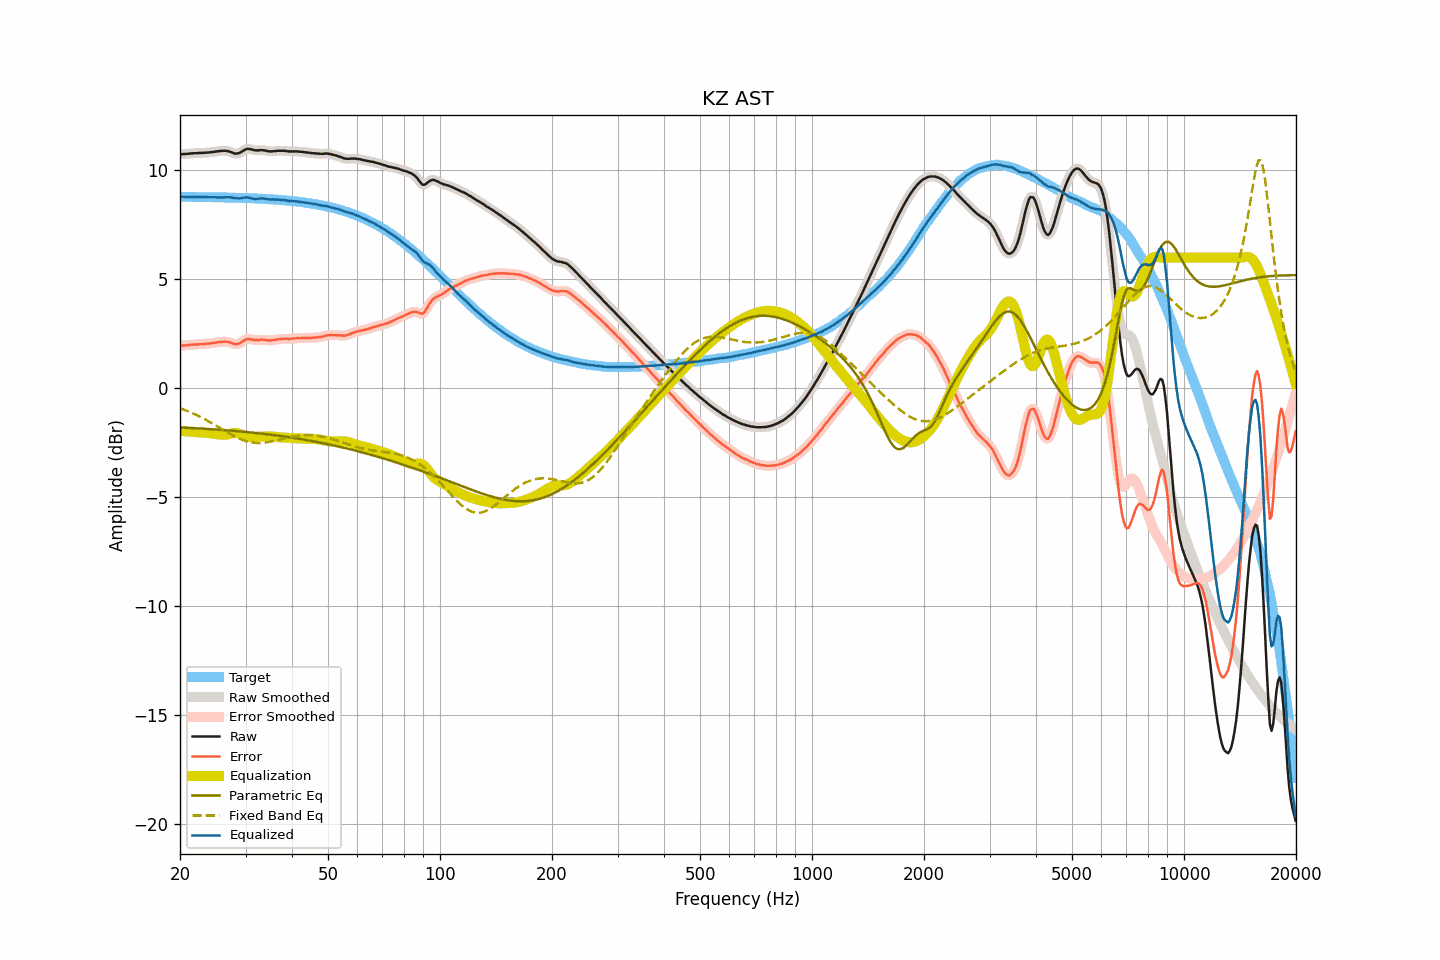

Data behind this chart, as committed beside it:
frequency, raw, smoothed, error, error_smoothed, equalization, parametric_eq, fixed_band_eq, equalized_raw, equalized_smoothed, target
20.00, 10.73, 10.73, 1.94, 1.95, -1.95, -1.80, -0.92, 8.79, 8.79, 8.79
20.20, 10.74, 10.74, 1.96, 1.95, -1.95, -1.80, -0.94, 8.79, 8.79, 8.79
20.40, 10.75, 10.75, 1.97, 1.96, -1.96, -1.81, -0.97, 8.79, 8.79, 8.79
20.61, 10.75, 10.75, 1.97, 1.97, -1.97, -1.81, -1.00, 8.78, 8.78, 8.78
20.81, 10.76, 10.76, 1.98, 1.97, -1.98, -1.81, -1.03, 8.78, 8.78, 8.78
21.02, 10.76, 10.76, 1.98, 1.98, -1.98, -1.82, -1.06, 8.78, 8.78, 8.78
21.23, 10.77, 10.77, 1.99, 1.99, -1.99, -1.82, -1.09, 8.78, 8.78, 8.78
21.44, 10.78, 10.78, 2.00, 2.00, -2.00, -1.82, -1.12, 8.79, 8.78, 8.78
21.66, 10.78, 10.79, 2.00, 2.00, -2.00, -1.83, -1.15, 8.78, 8.78, 8.78
21.87, 10.79, 10.79, 2.01, 2.01, -2.01, -1.83, -1.18, 8.78, 8.78, 8.78
22.09, 10.79, 10.79, 2.01, 2.01, -2.01, -1.84, -1.22, 8.78, 8.78, 8.78
22.31, 10.79, 10.80, 2.01, 2.02, -2.02, -1.84, -1.25, 8.78, 8.78, 8.78
22.54, 10.80, 10.80, 2.02, 2.02, -2.02, -1.84, -1.29, 8.78, 8.78, 8.78
22.76, 10.80, 10.80, 2.02, 2.02, -2.02, -1.85, -1.33, 8.78, 8.78, 8.78
22.99, 10.80, 10.80, 2.03, 2.03, -2.03, -1.85, -1.36, 8.77, 8.78, 8.78
23.22, 10.81, 10.81, 2.04, 2.03, -2.03, -1.86, -1.40, 8.78, 8.77, 8.77
23.45, 10.81, 10.81, 2.04, 2.04, -2.04, -1.86, -1.44, 8.77, 8.77, 8.77
23.69, 10.82, 10.82, 2.05, 2.05, -2.05, -1.87, -1.48, 8.77, 8.77, 8.77
23.92, 10.82, 10.82, 2.05, 2.05, -2.05, -1.87, -1.52, 8.77, 8.77, 8.77
24.16, 10.83, 10.83, 2.06, 2.06, -2.06, -1.88, -1.57, 8.77, 8.77, 8.77
24.40, 10.84, 10.84, 2.07, 2.07, -2.07, -1.88, -1.61, 8.77, 8.77, 8.77
24.65, 10.85, 10.85, 2.08, 2.08, -2.08, -1.89, -1.65, 8.77, 8.77, 8.77
24.89, 10.86, 10.86, 2.10, 2.10, -2.10, -1.89, -1.70, 8.77, 8.77, 8.77
25.14, 10.87, 10.87, 2.11, 2.11, -2.11, -1.90, -1.74, 8.76, 8.76, 8.77
25.39, 10.88, 10.88, 2.12, 2.12, -2.12, -1.90, -1.78, 8.76, 8.76, 8.76
25.65, 10.89, 10.89, 2.13, 2.13, -2.13, -1.91, -1.83, 8.76, 8.76, 8.76
25.91, 10.89, 10.90, 2.13, 2.14, -2.14, -1.91, -1.87, 8.76, 8.76, 8.76
26.16, 10.90, 10.90, 2.14, 2.14, -2.14, -1.92, -1.92, 8.76, 8.76, 8.76
26.43, 10.90, 10.90, 2.14, 2.14, -2.14, -1.92, -1.96, 8.77, 8.76, 8.76
26.69, 10.89, 10.89, 2.14, 2.14, -2.13, -1.93, -2.00, 8.77, 8.77, 8.76
26.96, 10.88, 10.88, 2.13, 2.13, -2.11, -1.93, -2.05, 8.77, 8.77, 8.75
27.23, 10.86, 10.86, 2.11, 2.11, -2.09, -1.94, -2.09, 8.77, 8.77, 8.75
27.50, 10.83, 10.83, 2.08, 2.08, -2.07, -1.95, -2.13, 8.76, 8.76, 8.75
27.77, 10.80, 10.80, 2.05, 2.05, -2.06, -1.95, -2.17, 8.74, 8.74, 8.75
28.05, 10.77, 10.78, 2.02, 2.03, -2.05, -1.96, -2.21, 8.72, 8.73, 8.75
28.33, 10.77, 10.77, 2.03, 2.03, -2.05, -1.96, -2.25, 8.72, 8.72, 8.74
28.62, 10.78, 10.78, 2.04, 2.04, -2.06, -1.97, -2.28, 8.72, 8.72, 8.74
28.90, 10.80, 10.81, 2.06, 2.07, -2.09, -1.98, -2.31, 8.72, 8.72, 8.74
29.19, 10.84, 10.84, 2.10, 2.11, -2.12, -1.98, -2.35, 8.73, 8.73, 8.74
29.48, 10.89, 10.89, 2.16, 2.15, -2.15, -1.99, -2.37, 8.74, 8.74, 8.74
29.78, 10.93, 10.93, 2.20, 2.20, -2.18, -2.00, -2.40, 8.75, 8.75, 8.73
30.08, 10.97, 10.97, 2.24, 2.24, -2.21, -2.00, -2.42, 8.76, 8.76, 8.73
30.38, 10.99, 10.98, 2.26, 2.26, -2.23, -2.01, -2.45, 8.76, 8.75, 8.73
30.68, 10.98, 10.99, 2.26, 2.26, -2.24, -2.02, -2.46, 8.74, 8.74, 8.72
30.99, 10.97, 10.97, 2.25, 2.25, -2.24, -2.03, -2.48, 8.73, 8.73, 8.72
31.30, 10.95, 10.95, 2.23, 2.23, -2.24, -2.03, -2.49, 8.71, 8.71, 8.72
31.61, 10.93, 10.93, 2.22, 2.22, -2.24, -2.04, -2.50, 8.69, 8.70, 8.72
31.93, 10.92, 10.92, 2.21, 2.21, -2.23, -2.05, -2.51, 8.69, 8.69, 8.71
32.24, 10.92, 10.92, 2.21, 2.21, -2.23, -2.06, -2.51, 8.70, 8.70, 8.71
32.57, 10.92, 10.92, 2.22, 2.22, -2.22, -2.07, -2.51, 8.70, 8.70, 8.71
32.89, 10.93, 10.93, 2.23, 2.23, -2.22, -2.07, -2.51, 8.71, 8.71, 8.70
33.22, 10.93, 10.93, 2.23, 2.23, -2.22, -2.08, -2.50, 8.71, 8.71, 8.70
33.55, 10.92, 10.92, 2.23, 2.23, -2.22, -2.09, -2.50, 8.71, 8.71, 8.69
33.89, 10.91, 10.91, 2.22, 2.22, -2.21, -2.10, -2.49, 8.70, 8.70, 8.69
34.23, 10.89, 10.89, 2.21, 2.21, -2.21, -2.11, -2.48, 8.68, 8.68, 8.69
34.57, 10.88, 10.88, 2.20, 2.20, -2.21, -2.12, -2.47, 8.67, 8.67, 8.68
34.92, 10.87, 10.87, 2.19, 2.20, -2.21, -2.13, -2.45, 8.66, 8.67, 8.68
35.27, 10.87, 10.87, 2.20, 2.20, -2.21, -2.13, -2.44, 8.66, 8.66, 8.67
35.62, 10.88, 10.88, 2.21, 2.21, -2.21, -2.14, -2.42, 8.67, 8.66, 8.67
35.97, 10.88, 10.88, 2.22, 2.22, -2.22, -2.15, -2.40, 8.66, 8.66, 8.66
... 635 more rows
